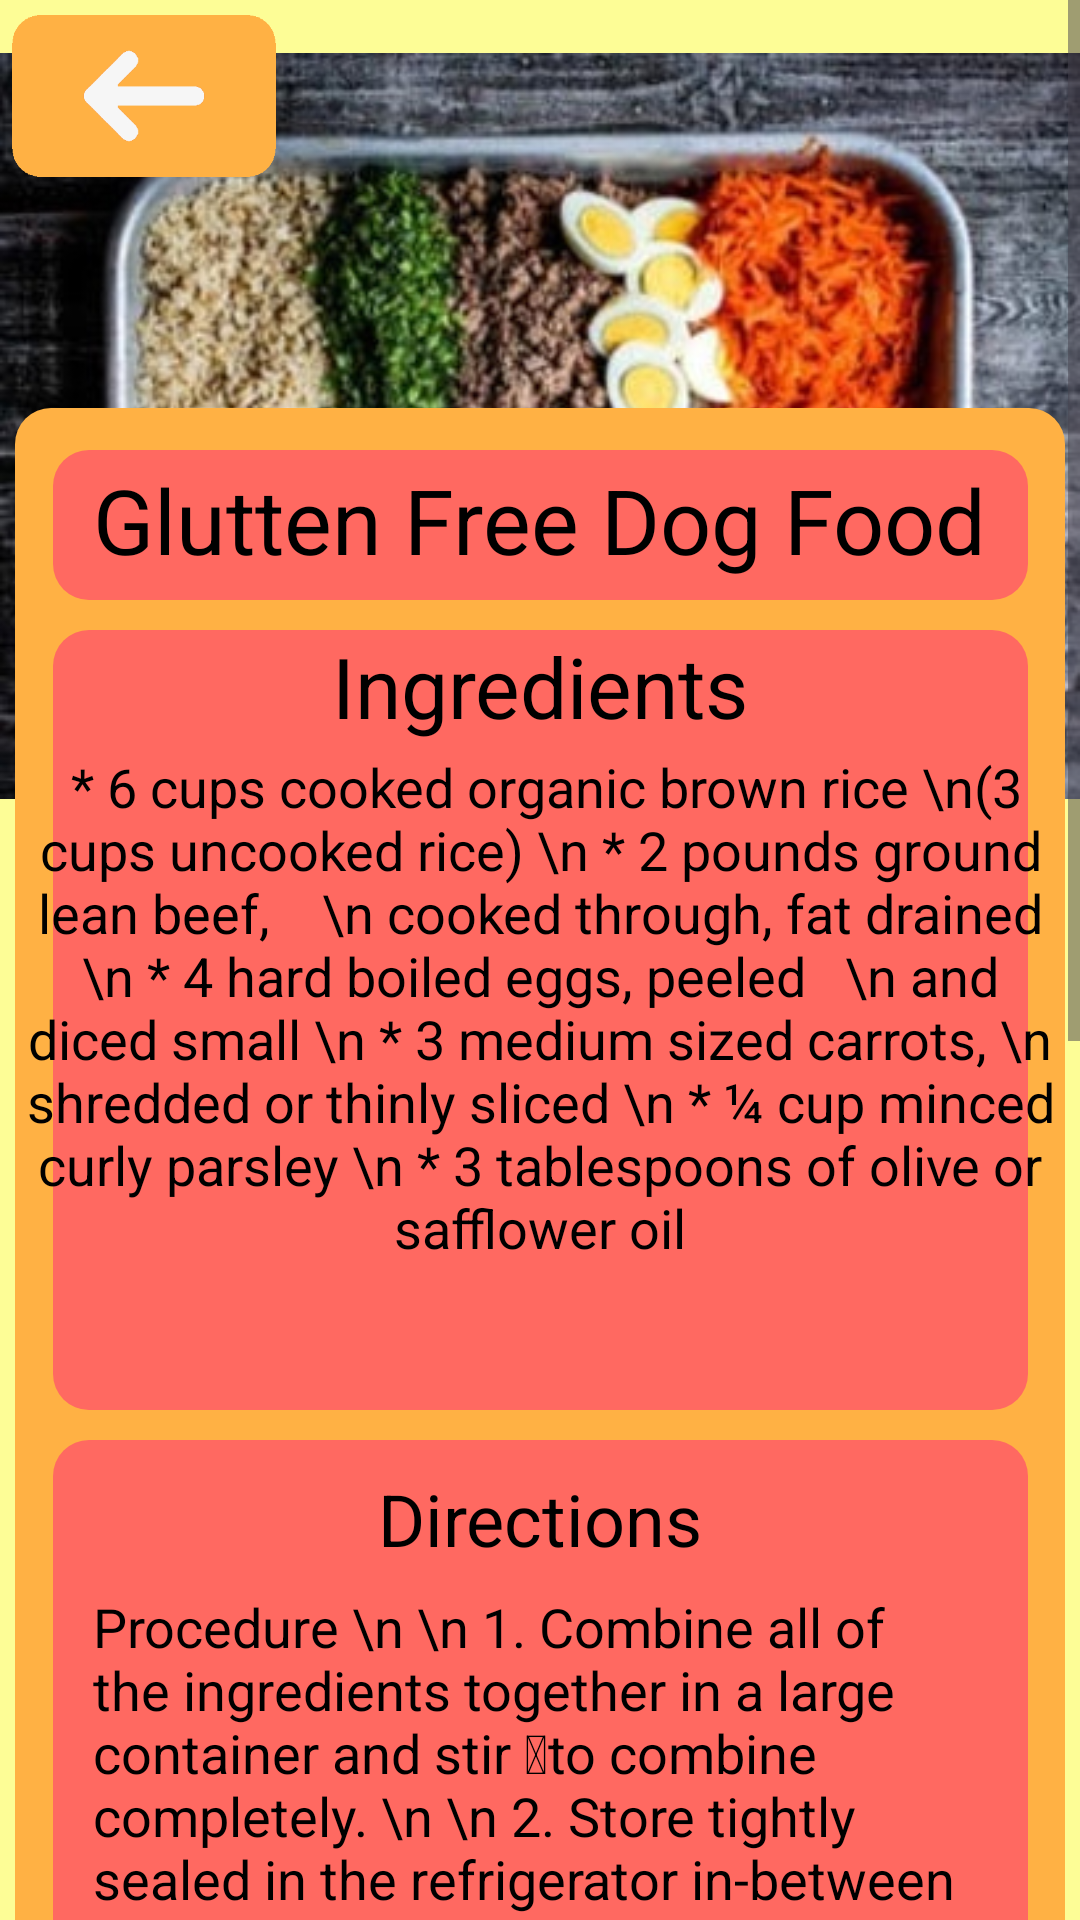

The Android layout XML behind this screen, and the referenced resources:
<!-- AndroidManifest.xml: application theme Theme.AlagatKalinga -->
<!-- res/layout/activity_dog_recipe3.xml -->
<?xml version="1.0" encoding="utf-8"?>
<ScrollView
    xmlns:android="http://schemas.android.com/apk/res/android"
    xmlns:app="http://schemas.android.com/apk/res-auto"
    xmlns:tools="http://schemas.android.com/tools"
    android:layout_width="match_parent"
    android:layout_height="match_parent">

    <androidx.constraintlayout.widget.ConstraintLayout
        android:id="@+id/rootLayout"
        android:layout_width="match_parent"
        android:layout_height="match_parent"
        android:background="@color/lightyellow">


        <ImageView
            android:id="@+id/dogfood3"
            android:layout_width="wrap_content"
            android:layout_height="wrap_content"
            android:src="@drawable/dogfoodpic3"
            app:layout_constraintBottom_toBottomOf="parent"
            app:layout_constraintEnd_toEndOf="parent"
            app:layout_constraintHorizontal_bias="0.0"
            app:layout_constraintStart_toStartOf="parent"
            app:layout_constraintTop_toTopOf="parent"
            app:layout_constraintVertical_bias="0.0" />

        <View
            android:layout_width="350dp"
            android:layout_height="980dp"
            android:background="@drawable/dogfoodbg1"
            app:layout_constraintTop_toTopOf="@id/dogfood3"
            app:layout_constraintStart_toStartOf="parent"
            app:layout_constraintEnd_toEndOf="parent"
            android:layout_marginTop="136dp"/>
        <View
            android:layout_width="325dp"
            android:layout_height="50dp"
            android:background="@drawable/titlefoodbg"
            android:layout_marginTop="150dp"
            app:layout_constraintTop_toTopOf="@+id/dogfood3"
            app:layout_constraintStart_toStartOf="parent"
            app:layout_constraintEnd_toEndOf="parent" />
        <TextView
            android:layout_width="wrap_content"
            android:layout_height="wrap_content"
            app:layout_constraintTop_toTopOf="@id/dogfood3"
            app:layout_constraintStart_toStartOf="parent"
            app:layout_constraintEnd_toEndOf="parent"
            android:layout_marginTop="153dp"
            android:text="Glutten Free Dog Food"
            android:textColor="@color/black"
            android:textSize="30dp"/>

        <View
            android:layout_width="325dp"
            android:layout_height="260dp"
            android:background="@drawable/titlefoodbg"
            android:layout_marginTop="210dp"
            app:layout_constraintTop_toTopOf="@+id/dogfood3"
            app:layout_constraintStart_toStartOf="parent"
            app:layout_constraintEnd_toEndOf="parent" />

        <TextView
            android:layout_width="wrap_content"
            android:layout_height="wrap_content"
            app:layout_constraintTop_toTopOf="@id/dogfood3"
            app:layout_constraintStart_toStartOf="parent"
            app:layout_constraintEnd_toEndOf="parent"
            android:layout_marginTop="210dp"
            android:text="Ingredients"
            android:textColor="@color/black"
            android:textSize="28dp"/>

        <TextView
            android:layout_width="wrap_content"
            android:layout_height="wrap_content"
            app:layout_constraintTop_toTopOf="@id/dogfood3"
            app:layout_constraintStart_toStartOf="parent"
            app:layout_constraintEnd_toEndOf="parent"
            android:layout_marginTop="250dp"
            android:text=" * 6 cups cooked organic brown rice
\n(3 cups uncooked rice)
\n * 2 pounds ground lean beef,
   \n cooked through, fat drained
\n * 4 hard boiled eggs, peeled
  \n and diced small
\n * 3 medium sized carrots, \n shredded or thinly sliced
\n * ¼ cup minced curly parsley
\n * 3 tablespoons of olive or safflower oil"
            android:textColor="@color/black"
            android:textSize="18sp"
            android:textAlignment="center"/>

        <View
            android:layout_width="325dp"
            android:layout_height="250dp"
            android:background="@drawable/titlefoodbg"
            android:layout_marginTop="480dp"
            app:layout_constraintTop_toTopOf="@+id/dogfood3"
            app:layout_constraintStart_toStartOf="parent"
            app:layout_constraintEnd_toEndOf="parent" />


        <TextView
            android:layout_width="wrap_content"
            android:layout_height="wrap_content"
            android:layout_marginTop="490dp"
            android:text="Directions"
            android:textColor="@color/black"
            android:textSize="24dp"
            app:layout_constraintEnd_toEndOf="parent"
            app:layout_constraintStart_toStartOf="parent"
            app:layout_constraintTop_toTopOf="@id/dogfood3" />

        <TextView
            android:layout_width="298dp"
            android:layout_height="650dp"
            android:layout_marginTop="530dp"
            android:text="Procedure
\n \n 1. Combine all of the ingredients together in a large container and stir  to combine completely.
\n \n 2. Store tightly sealed in the refrigerator in-between feedings."
            android:textColor="@color/black"
            android:textSize="18sp"
            app:layout_constraintEnd_toEndOf="parent"
            app:layout_constraintStart_toStartOf="parent"
            app:layout_constraintTop_toTopOf="@id/dogfood3" />

        <View
            android:layout_width="325dp"
            android:layout_height="325dp"
            android:background="@color/lightyellow"
            android:layout_marginTop="743dp"
            app:layout_constraintTop_toTopOf="@+id/dogfood3"
            app:layout_constraintStart_toStartOf="parent"
            app:layout_constraintEnd_toEndOf="parent" />
        <ImageView
            android:layout_width="300dp"
            android:layout_height="280dp"
            android:background="@drawable/dognutrition3"
            android:layout_marginTop="765dp"
            app:layout_constraintTop_toTopOf="@+id/dogfood3"
            app:layout_constraintStart_toStartOf="parent"
            app:layout_constraintEnd_toEndOf="parent" />


        <ImageView
            android:id="@+id/BackRed3"
            android:layout_width="88dp"
            android:layout_height="56dp"
            android:layout_marginStart="4dp"
            android:layout_marginTop="4dp"
            android:clickable="true"
            android:contentDescription="BackRed3"
            android:onClick="onBackRed3Click"
            android:src="@drawable/backred"
            app:layout_constraintStart_toStartOf="parent"
            app:layout_constraintTop_toTopOf="parent"
            app:layout_constraintVertical_weight="5"
            tools:ignore="ContentDescription" />



    </androidx.constraintlayout.widget.ConstraintLayout>
</ScrollView>
<!-- resources referenced by this layout -->
<resources>
  <color name="black">#FF000000</color>
  <color name="lightyellow">#FDFD96</color>
  <!-- drawable backred: png bitmap (drawable, 6154 bytes) -->
  <!-- drawable dogfoodbg1 (drawable) -->
  <?xml version="1.0" encoding="utf-8"?>
  <shape xmlns:android="http://schemas.android.com/apk/res/android"
      android:shape="rectangle">
      <corners android:radius="12dp"/>
      <solid android:color="@color/orangeyellow"/>
  
  
  </shape>
  <!-- drawable dogfoodpic3: jpg bitmap (drawable, 143169 bytes) -->
  <!-- drawable dognutrition3: png bitmap (drawable, 17779 bytes) -->
  <!-- drawable titlefoodbg (drawable) -->
  <?xml version="1.0" encoding="utf-8"?>
  <shape xmlns:android="http://schemas.android.com/apk/res/android"
      android:shape="rectangle">
      <corners android:radius="12dp"/>
      <solid android:color="@color/red"/>
  
  
  </shape>
  <style name="Theme.AlagatKalinga" parent="Base.Theme.AlagatKalinga" />
  <color name="orangeyellow">#FFB144</color>
  <color name="red">#FF6961</color>
  <style name="Base.Theme.AlagatKalinga" parent="Theme.Material3.DayNight.NoActionBar">
          <item name="colorPrimary">@color/darkpurple</item>
          
          
      </style>
  <color name="darkpurple">#6750a4</color>
</resources>
